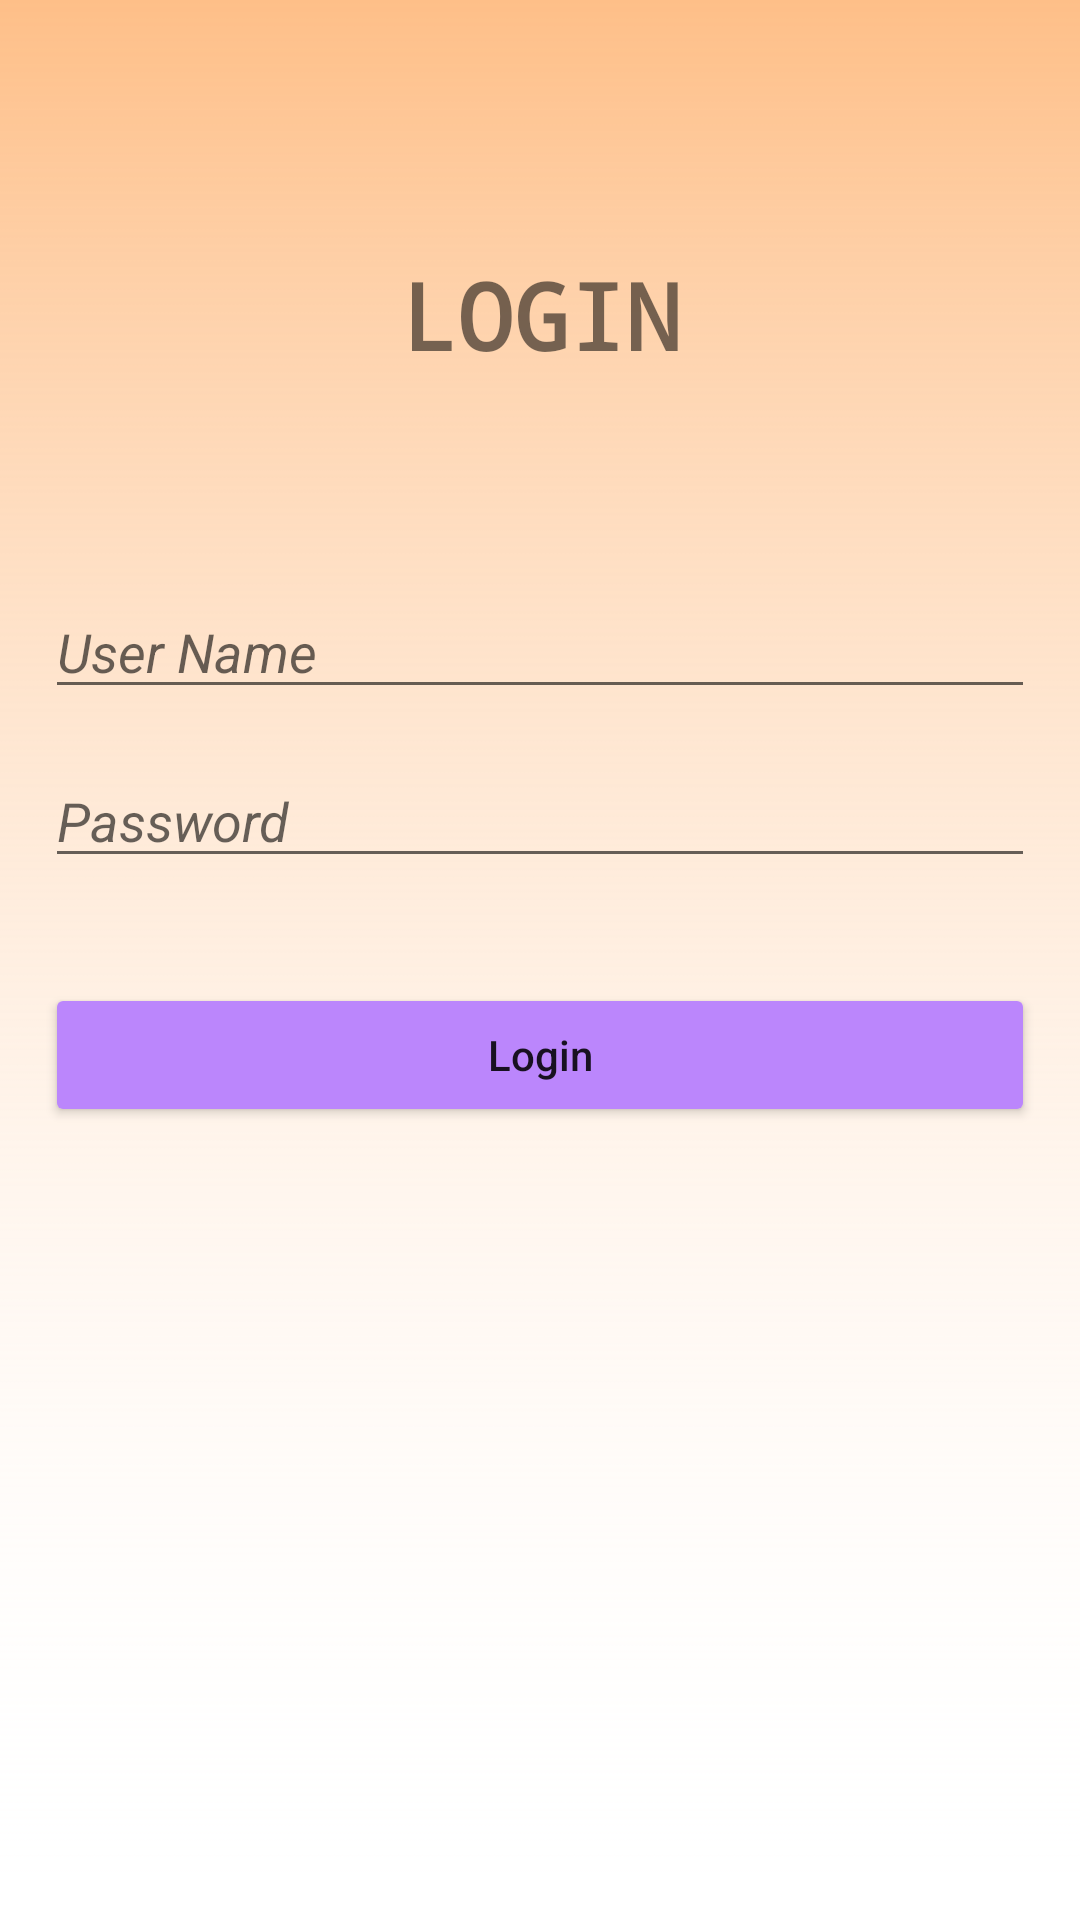

Here is an Android app screen rendered from its layout file. Give the layout XML and the strings, colors and styles it references.
<!-- AndroidManifest.xml: application theme Theme.EcommerceApplicaton -->
<!-- res/layout/activity_log_in.xml -->
<?xml version="1.0" encoding="utf-8"?>
<RelativeLayout xmlns:android="http://schemas.android.com/apk/res/android"
    xmlns:app="http://schemas.android.com/apk/res-auto"
    xmlns:tools="http://schemas.android.com/tools"
    android:layout_width="match_parent"
    android:layout_height="match_parent"
    android:background="@drawable/background"
    android:padding="15dp"
    tools:context=".LogInActivity">

    <TextView
        android:id="@+id/login"
        android:layout_width="match_parent"
        android:layout_height="150dp"
        android:layout_alignParentStart="true"
        android:layout_alignParentTop="true"
        android:layout_alignParentEnd="true"
        android:layout_marginStart="15dp"
        android:layout_marginTop="15dp"
        android:layout_marginEnd="14dp"
        android:fontFamily="monospace"
        android:gravity="center"
        android:text="LOGIN"
        android:textSize="31sp"
        android:textStyle="bold" />

    <EditText
        android:id="@+id/usernameLogIn"
        android:layout_width="match_parent"
        android:layout_height="wrap_content"
        android:layout_below="@+id/login"
        android:layout_centerHorizontal="true"
        android:layout_marginTop="15dp"
        android:hint="User Name"
        android:textStyle="italic" />

    <EditText
        android:id="@+id/passwordLogin"
        android:layout_width="match_parent"
        android:layout_height="wrap_content"
        android:layout_below="@+id/usernameLogIn"
        android:layout_centerHorizontal="true"
        android:layout_marginTop="15dp"
        android:hint="Password"
        android:textStyle="italic" />

    <Button
        android:id="@+id/LoginBTN"
        android:layout_width="match_parent"
        android:layout_height="wrap_content"
        android:layout_below="@+id/passwordLogin"
        android:layout_marginTop="35dp"
        android:backgroundTint="@color/purple_200"
        android:text="Login"
        android:textAllCaps="false" />

</RelativeLayout>
<!-- resources referenced by this layout -->
<resources>
  <!-- drawable background: png bitmap (drawable, 29083 bytes) -->
  <style name="Theme.EcommerceApplicaton" parent="Theme.MaterialComponents.DayNight.DarkActionBar">
          
          <item name="colorPrimary">@color/purple_500</item>
          <item name="colorPrimaryVariant">@color/purple_700</item>
          <item name="colorOnPrimary">@color/white</item>
          
          <item name="colorSecondary">@color/teal_200</item>
          <item name="colorSecondaryVariant">@color/teal_700</item>
          <item name="colorOnSecondary">@color/black</item>
          
          <item name="android:statusBarColor" tools:targetApi="l">?attr/colorPrimaryVariant</item>
          
      </style>
  <!-- not gathered from this repository: default colours our renderer supplied (Android Studio template values) -->
  <color name="purple_200">#FFBB86FC</color>
  <color name="purple_500">#FF6200EE</color>
  <color name="purple_700">#FF3700B3</color>
  <color name="teal_200">#FF03DAC5</color>
  <color name="teal_700">#FF018786</color>
  <color name="black">#FF000000</color>
  <color name="white">#FFFFFFFF</color>
</resources>
